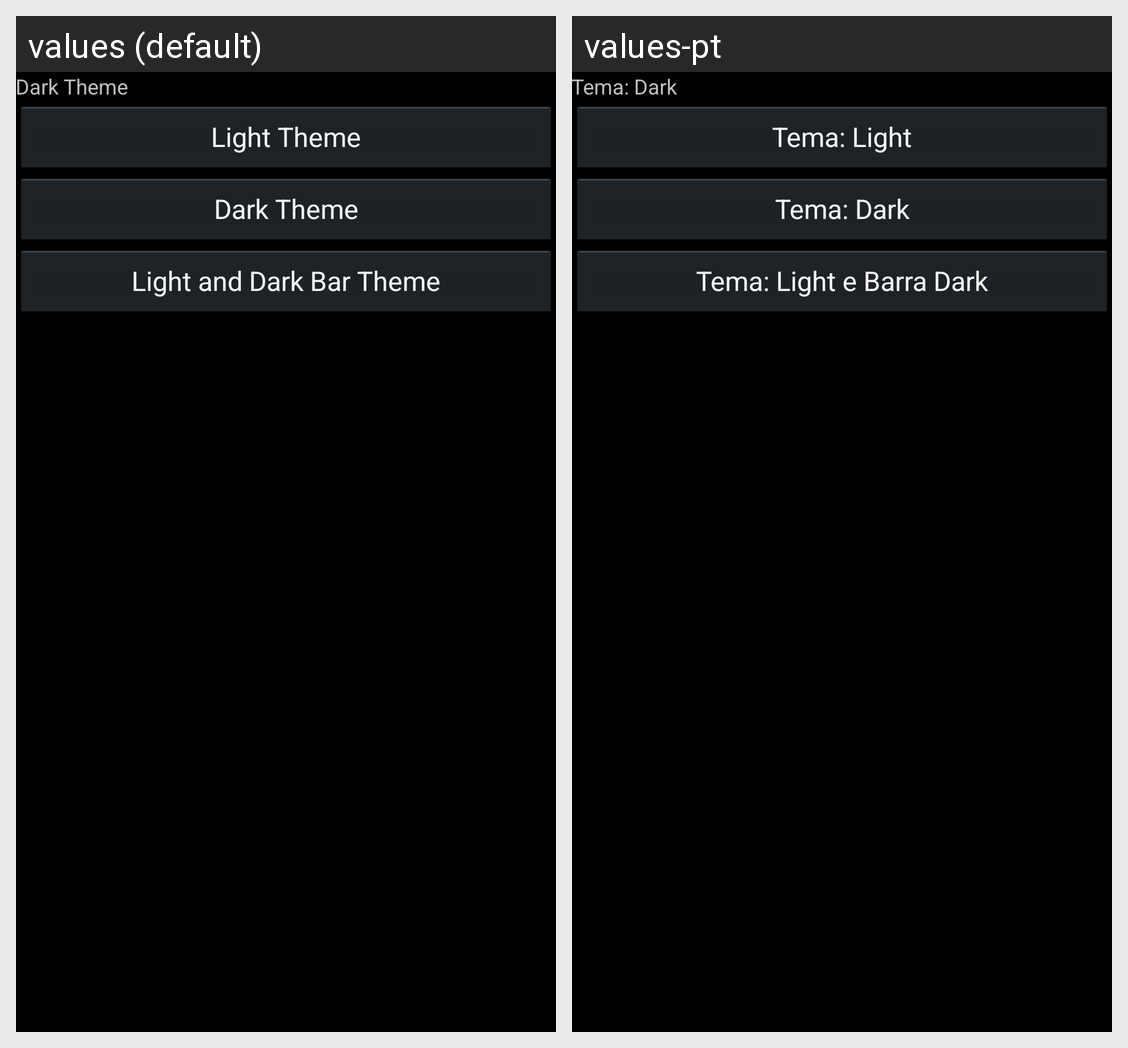

Locale-by-locale string values for the Android screen shown in this grid:
Android screen res/layout/activity_theme_dark.xml rendered under 2 locales, left to right: values (default), values-pt. Device: Nexus 5 (rendered at 1080×1920; each locale shown at half size, 540×960, under a caption strip naming it); theme android:Theme.Holo.
Strings drawn on this screen, with the default value and each locale's value (text and hints the layout hard-codes, and strings that could not be matched under every locale, appear in the picture but are not listed):

action_ThemeDark
  values: Dark Theme
  values-pt: Tema: Dark

action_ThemeLight
  values: Light Theme
  values-pt: Tema: Light

action_ThemeDarkLight
  values: Light and Dark Bar Theme
  values-pt: Tema: Light e Barra Dark
